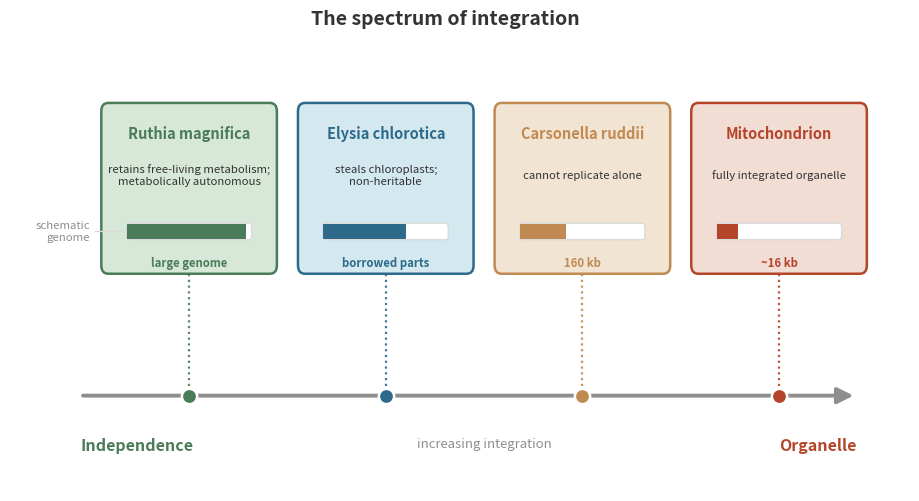

Python code for this plot: (Note: this script raises an exception after producing the figure.)
"""
Figure: The spectrum of integration
Chapter 7, The Merger

Four symbioses placed along an Independence -> Organelle axis, with a schematic
genome bar that shrinks as integration tightens. Numeric genome sizes are shown
only where the manuscript provides them (Carsonella 160 kb, mitochondrion ~16 kb);
the bars are schematic, not to scale. Palette matched to the other figures.
"""

from pathlib import Path

import matplotlib.pyplot as plt
from matplotlib.patches import FancyArrowPatch, FancyBboxPatch, Rectangle

# ── palette (shared with the other figures) ───────────────────────────
blue = "#2E6B8A"
blue_bg = "#D4E8F0"
red = "#B5452A"
red_bg = "#F2DDD5"
green = "#4A7C59"
green_bg = "#D8E8D8"
sand = "#C08A52"
sand_bg = "#F2E4D3"
grey = "#333333"
mid_grey = "#8E8E8E"
light_grey = "#D9D9D9"

fig, ax = plt.subplots(figsize=(11.6, 5.6), dpi=300)
fig.patch.set_facecolor("white")
ax.set_facecolor("white")
ax.set_xlim(0, 12.8)
ax.set_ylim(1.4, 6.6)
ax.axis("off")

fig.suptitle(
    "The spectrum of integration",
    fontsize=14,
    fontweight="bold",
    y=0.97,
    color=grey,
)

# ── four stations ───────────────────────────────────────────────────────
# Genome bars are SCHEMATIC (not to scale); numeric size is given only for
# Carsonella and the mitochondrion, where the manuscript provides one.
stations = [
    {
        "x": 2.55, "fc": green_bg, "ec": green,
        "name": "Ruthia magnifica",
        "desc": "retains free-living metabolism;\nmetabolically autonomous",
        "gw": 1.70, "glabel": "large genome",
    },
    {
        "x": 5.35, "fc": blue_bg, "ec": blue,
        "name": "Elysia chlorotica",
        "desc": "steals chloroplasts;\nnon-heritable",
        "gw": 1.18, "glabel": "borrowed parts",
    },
    {
        "x": 8.15, "fc": sand_bg, "ec": sand,
        "name": "Carsonella ruddii",
        "desc": "cannot replicate alone",
        "gw": 0.66, "glabel": "160 kb",
    },
    {
        "x": 10.95, "fc": red_bg, "ec": red,
        "name": "Mitochondrion",
        "desc": "fully integrated organelle",
        "gw": 0.30, "glabel": "~16 kb",
    },
]

BOX_W, BOX_H = 2.46, 2.02
box_cy = 5.05
box_bottom = box_cy - BOX_H / 2

# genome-track geometry inside each card
track_y = box_cy - 0.52          # vertical centre of the schematic bar
track_h = 0.20
track_inset = 0.34               # margin of the track from the card edges
track_w = BOX_W - 2 * track_inset

# ── the axis: independence -> organelle ────────────────────────────────
axis_y = 2.55
ax.add_patch(FancyArrowPatch(
    (1.0, axis_y), (12.05, axis_y),
    arrowstyle="-|>", mutation_scale=24, color=mid_grey,
    linewidth=2.8, zorder=2))

ax.text(1.0, axis_y - 0.50, "Independence", ha="left", va="top",
        fontsize=11.5, fontweight="bold", color=green)
ax.text(12.05, axis_y - 0.50, "Organelle", ha="right", va="top",
        fontsize=11.5, fontweight="bold", color=red)
ax.text(6.75, axis_y - 0.50, "increasing integration", ha="center", va="top",
        fontsize=9.5, color=mid_grey, style="italic")

# ── stations: leaders, axis dots, cards, genome bars ──────────────────────
for s in stations:
    sx, ec = s["x"], s["ec"]

    # leader: a clean solid stub straight down from the card to the axis dot
    ax.plot([sx, sx], [box_bottom - 0.02, axis_y],
            color=ec, linewidth=1.6, linestyle=(0, (1, 1.6)),
            alpha=0.9, zorder=2, solid_capstyle="round")

    # axis marker (drawn last per-station so the leader tucks underneath)
    ax.plot(sx, axis_y, "o", markersize=11, color=ec,
            markeredgecolor="white", markeredgewidth=1.8, zorder=5)

    # station card
    ax.add_patch(FancyBboxPatch(
        (sx - BOX_W / 2, box_cy - BOX_H / 2), BOX_W, BOX_H,
        boxstyle="round,pad=0.02,rounding_size=0.10",
        facecolor=s["fc"], edgecolor=ec, linewidth=1.8, zorder=3))

    # species name (italic) and description
    ax.text(sx, box_cy + 0.66, s["name"], ha="center", va="center",
            fontsize=10.5, fontweight="bold", fontstyle="italic",
            color=ec, zorder=6)
    ax.text(sx, box_cy + 0.16, s["desc"], ha="center", va="center",
            fontsize=8.2, color=grey, linespacing=1.25, zorder=6)

    # ── schematic genome bar (shrinking left -> right; NOT to scale) ──
    track_x = sx - track_w / 2
    # white track gives every bar a clean, equal-length frame to read against
    ax.add_patch(FancyBboxPatch(
        (track_x, track_y - track_h / 2), track_w, track_h,
        boxstyle="round,pad=0.0,rounding_size=0.04",
        facecolor="white", edgecolor=light_grey, linewidth=1.0, zorder=5))
    # the filled portion uses the card's full edge colour (solid, no alpha)
    gw = min(s["gw"], track_w)
    ax.add_patch(Rectangle(
        (track_x, track_y - track_h / 2 + 0.012), gw, track_h - 0.024,
        facecolor=ec, edgecolor="none", zorder=6))

    # genome-size / status label below the bar
    ax.text(sx, track_y - 0.30, s["glabel"], ha="center", va="top",
            fontsize=8.2, fontweight="bold", color=ec, zorder=6)

# ── row label for the genome track, anchored to the first card ────────────
# Sits just left of the first card, vertically aligned with the bars, with a
# short connector so it clearly belongs to the genome row (no longer orphaned).
first = stations[0]
label_x = first["x"] - BOX_W / 2 - 0.18
ax.annotate(
    "schematic\ngenome",
    xy=(first["x"] - track_w / 2, track_y),
    xytext=(label_x, track_y),
    ha="right", va="center",
    fontsize=8.2, color=mid_grey, style="italic", linespacing=1.2,
    arrowprops=dict(arrowstyle="-", color=light_grey, linewidth=1.0,
                    shrinkA=2, shrinkB=2),
    zorder=6,
)

# Caption handled in markdown:
# "Genome reduction tightens the bond, but only a handful of symbioses have
#  crossed the threshold to organelle."

out_dir = Path(__file__).resolve().parents[1] / "img"
out_dir.mkdir(parents=True, exist_ok=True)
base = out_dir / "ch7_integration_spectrum"

plt.tight_layout(rect=(0.02, 0.03, 0.98, 0.95))
plt.savefig(base.with_suffix(".png"), dpi=300, bbox_inches="tight", facecolor="white")
plt.savefig(base.with_suffix(".pdf"), bbox_inches="tight", facecolor="white")
plt.close(fig)

print(f"Saved {base.with_suffix('.png')} and {base.with_suffix('.pdf')}")
